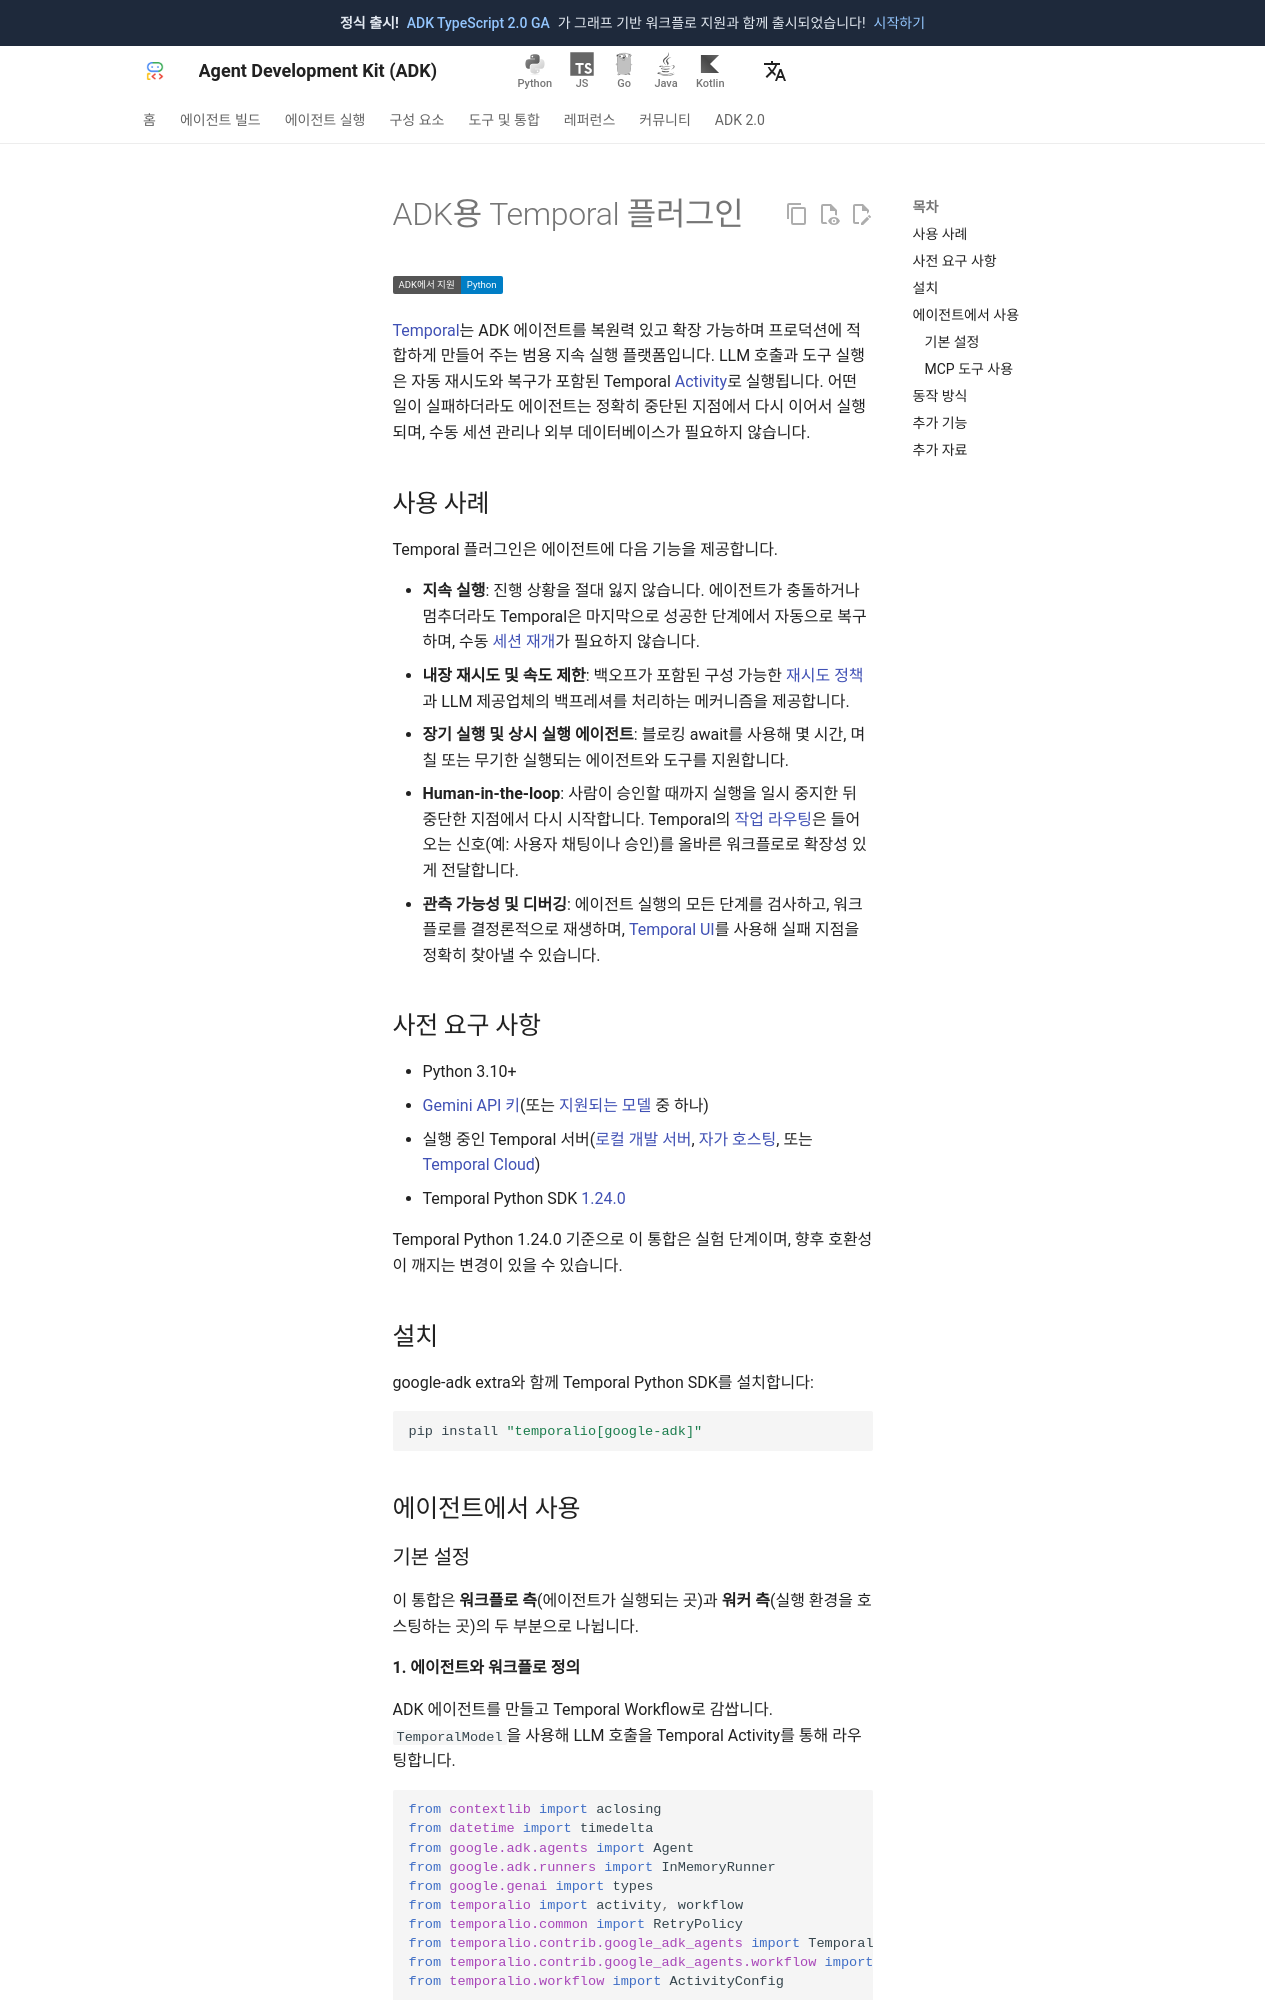

repository: adk-labs/adk-docs · page: ko/integrations/temporal/index.html · generator: mkdocs

---
catalog_title: Temporal
catalog_description: 복원력 있고 확장 가능한 에이전트, 장기 실행 에이전트와 도구, 사람 승인, 안전한 버전 관리
catalog_icon: /integrations/assets/temporal.png
catalog_tags: ["resilience"]
---

# ADK용 Temporal 플러그인

<div class="language-support-tag">
  <span class="lst-supported">ADK에서 지원</span><span class="lst-python">Python</span>
</div>

[Temporal](https://temporal.io)는 ADK 에이전트를 복원력 있고 확장 가능하며 프로덕션에 적합하게 만들어 주는 범용 지속 실행 플랫폼입니다.
LLM 호출과 도구 실행은 자동 재시도와 복구가 포함된 Temporal [Activity](https://docs.temporal.io/activities)로 실행됩니다.
어떤 일이 실패하더라도 에이전트는 정확히 중단된 지점에서 다시 이어서 실행되며, 수동 세션 관리나 외부 데이터베이스가 필요하지 않습니다.

## 사용 사례

Temporal 플러그인은 에이전트에 다음 기능을 제공합니다.

- **지속 실행**: 진행 상황을 절대 잃지 않습니다. 에이전트가 충돌하거나 멈추더라도 Temporal은 마지막으로 성공한 단계에서 자동으로 복구하며, 수동 [세션 재개](/runtime/resume/#resume-a-stopped-workflow)가 필요하지 않습니다.
- **내장 재시도 및 속도 제한**: 백오프가 포함된 구성 가능한 [재시도 정책](https://docs.temporal.io/encyclopedia/retry-policies)과 LLM 제공업체의 백프레셔를 처리하는 메커니즘을 제공합니다.
- **장기 실행 및 상시 실행 에이전트**: 블로킹 await를 사용해 몇 시간, 며칠 또는 무기한 실행되는 에이전트와 도구를 지원합니다.
- **Human-in-the-loop**: 사람이 승인할 때까지 실행을 일시 중지한 뒤 중단한 지점에서 다시 시작합니다. Temporal의 [작업 라우팅](https://docs.temporal.io/task-routing)은 들어오는 신호(예: 사용자 채팅이나 승인)를 올바른 워크플로로 확장성 있게 전달합니다.
- **관측 가능성 및 디버깅**: 에이전트 실행의 모든 단계를 검사하고, 워크플로를 결정론적으로 재생하며, [Temporal UI](https://docs.temporal.io/web-ui)를 사용해 실패 지점을 정확히 찾아낼 수 있습니다.

## 사전 요구 사항

- Python 3.10+
- [Gemini API 키](https://aistudio.google.com/app/api-keys)(또는 [지원되는 모델](/agents/models/) 중 하나)
- 실행 중인 Temporal 서버([로컬 개발 서버](https://docs.temporal.io/cli#start-dev-server), [자가 호스팅](https://docs.temporal.io/self-hosted-guide), 또는 [Temporal Cloud](https://temporal.io/cloud))
- Temporal Python SDK [1.24.0](https://github.com/temporalio/sdk-python/releases/tag/1.24.0)

Temporal Python 1.24.0 기준으로 이 통합은 실험 단계이며, 향후 호환성이 깨지는 변경이 있을 수 있습니다.


## 설치

google-adk extra와 함께 Temporal Python SDK를 설치합니다:

```bash
pip install "temporalio[google-adk]"
```

## 에이전트에서 사용
